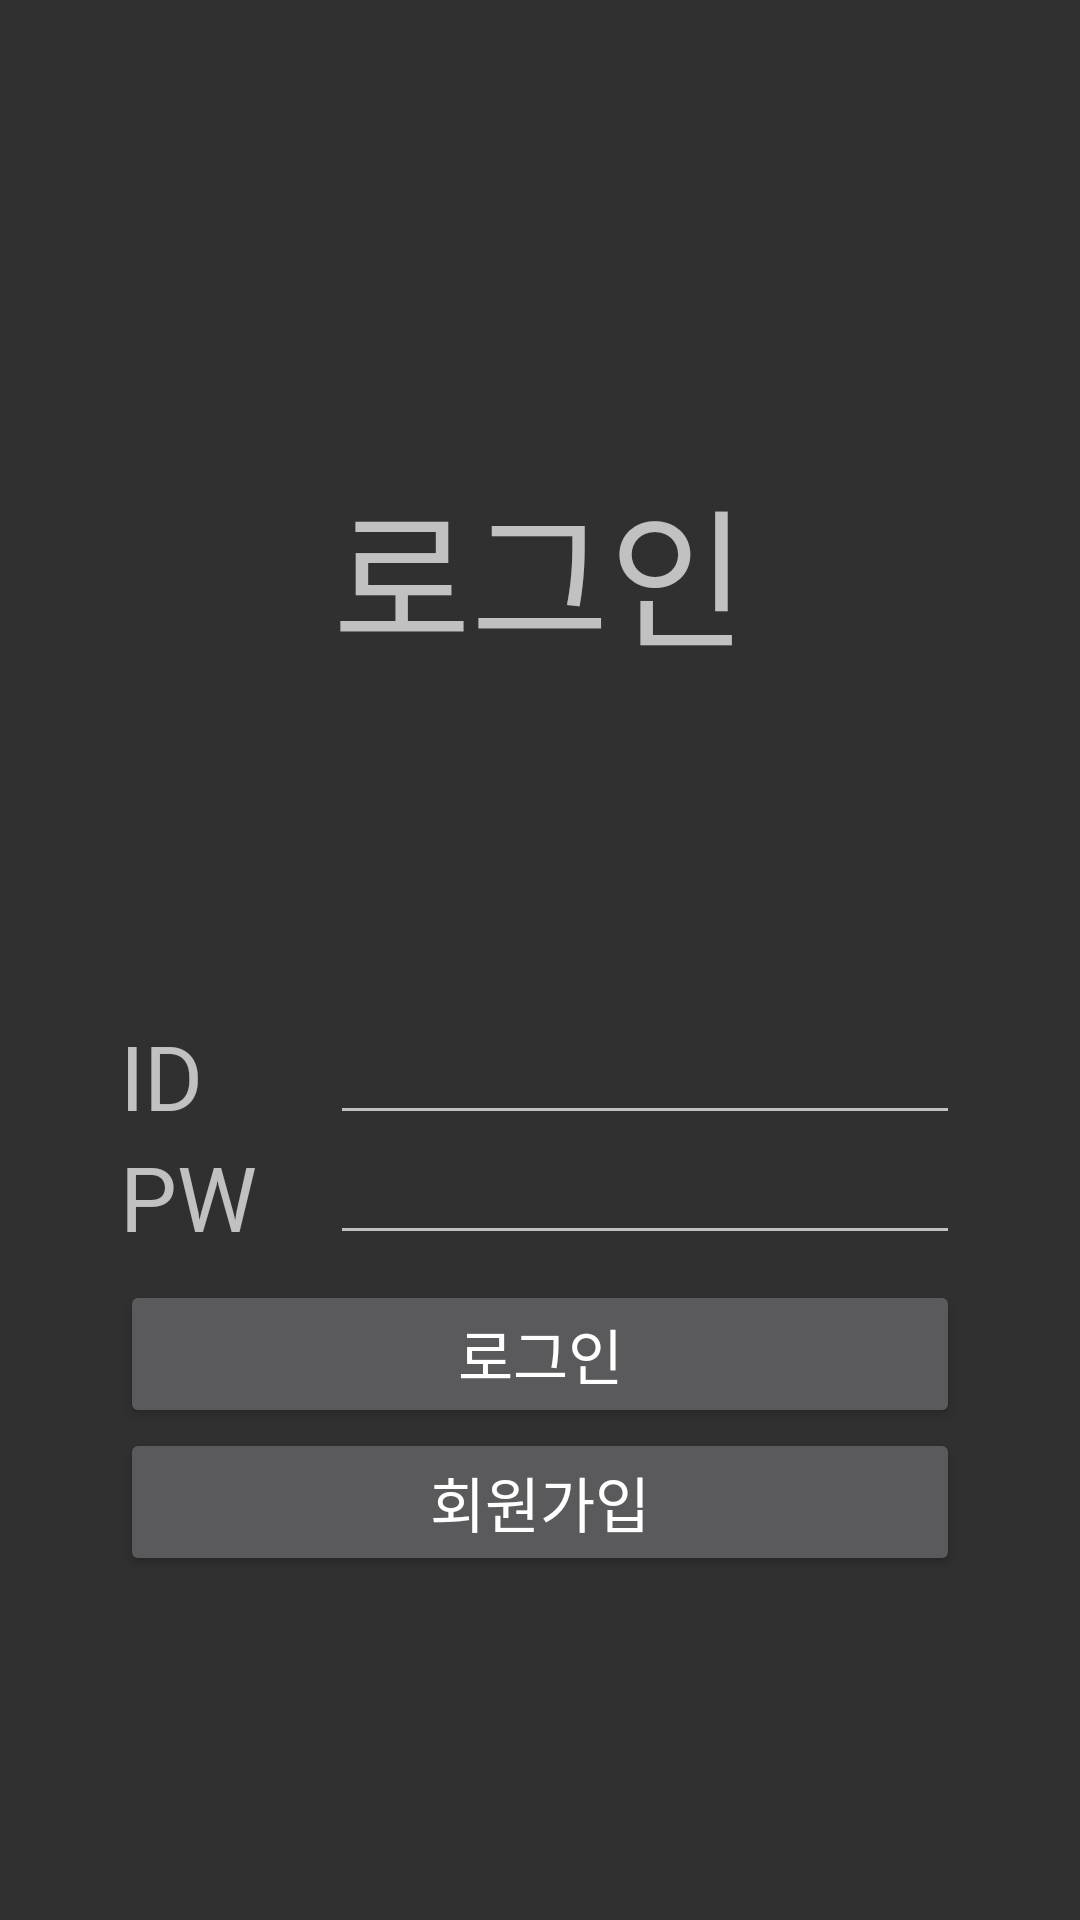

Android layout source for this screen:
<!-- AndroidManifest.xml: application theme Theme.Mystudyapp -->
<!-- res/layout/activity_login.xml -->
<?xml version="1.0" encoding="utf-8"?>
<LinearLayout xmlns:android="http://schemas.android.com/apk/res/android"
    android:layout_width="match_parent"
    android:layout_height="match_parent">

    <LinearLayout
        android:layout_width="0px"
        android:layout_height="match_parent"
        android:layout_weight="1"
        android:orientation="horizontal"></LinearLayout>

    <LinearLayout
        android:layout_width="0px"
        android:layout_height="match_parent"
        android:layout_weight="7"
        android:orientation="vertical">

        <LinearLayout
            android:layout_width="match_parent"
            android:layout_height="0px"
            android:layout_weight="1"
            android:orientation="vertical"></LinearLayout>

        <LinearLayout
            android:layout_width="match_parent"
            android:layout_height="0px"
            android:layout_weight="9"
            android:orientation="vertical">

            <LinearLayout
                android:layout_width="match_parent"
                android:layout_height="match_parent"
                android:layout_weight="3"
                android:orientation="vertical">

                <TextView
                    android:id="@+id/textView"
                    android:layout_width="match_parent"
                    android:layout_height="wrap_content"
                    android:layout_gravity="bottom|center"
                    android:layout_weight="1"
                    android:gravity="center"
                    android:text="로그인"
                    android:textSize="50dp" />

            </LinearLayout>

            <LinearLayout
                android:layout_width="match_parent"
                android:layout_height="match_parent"
                android:layout_weight="10"
                android:orientation="horizontal">

                <LinearLayout
                    android:layout_width="0px"
                    android:layout_weight="1"
                    android:layout_height="match_parent"
                    android:orientation="vertical">

                    <TextView
                        android:id="@+id/textView10"
                        android:layout_width="match_parent"
                        android:layout_height="wrap_content"
                        android:layout_gravity="center_vertical"
                        android:text="ID"
                        android:textSize="30dp" />

                    <TextView
                        android:id="@+id/textView11"
                        android:layout_width="match_parent"
                        android:layout_height="wrap_content"
                        android:layout_gravity="center_vertical"
                        android:text="PW"
                        android:textSize="30dp" />
                </LinearLayout>

                <LinearLayout
                    android:layout_width="0px"
                    android:layout_weight="3"
                    android:layout_height="match_parent"
                    android:orientation="vertical">

                    <EditText
                        android:id="@+id/etId"
                        android:layout_width="match_parent"
                        android:layout_height="40dp"
                        android:ems="10"
                        android:inputType="textPersonName"
                        android:text="" />

                    <EditText
                        android:id="@+id/etPw"
                        android:layout_width="match_parent"
                        android:layout_height="40dp"
                        android:ems="10"
                        android:inputType="textPassword" />
                </LinearLayout>
            </LinearLayout>

        </LinearLayout>

        <LinearLayout
            android:layout_width="match_parent"
            android:layout_height="0px"
            android:layout_weight="5"
            android:orientation="vertical">

            <Button
                android:id="@+id/btnLogin"
                android:layout_width="match_parent"
                android:layout_height="wrap_content"
                android:textSize="20dp"
                android:text="로그인" />

            <Button
                android:id="@+id/btnJoin"
                android:layout_width="match_parent"
                android:layout_height="wrap_content"
                android:textSize="20dp"
                android:text="회원가입" />
        </LinearLayout>
    </LinearLayout>

    <LinearLayout
        android:layout_width="0px"
        android:layout_height="match_parent"
        android:layout_weight="1"
        android:orientation="horizontal"></LinearLayout>
</LinearLayout>
<!-- resources referenced by this layout -->
<resources>
  <style name="Theme.Mystudyapp" parent="Theme.AppCompat.NoActionBar">
          
          <item name="colorPrimary">@color/purple_500</item>
          <item name="colorPrimaryVariant">@color/purple_700</item>
          <item name="colorOnPrimary">@color/white</item>
          
          <item name="colorSecondary">@color/teal_200</item>
          <item name="colorSecondaryVariant">@color/teal_700</item>
          <item name="colorOnSecondary">@color/black</item>
          
          <item name="android:statusBarColor">?attr/colorPrimaryVariant</item>
          
      </style>
  <!-- not gathered from this repository: default colours our renderer supplied (Android Studio template values) -->
  <color name="purple_500">#FF6200EE</color>
  <color name="purple_700">#FF3700B3</color>
  <color name="teal_200">#FF03DAC5</color>
  <color name="teal_700">#FF018786</color>
  <color name="black">#FF000000</color>
  <color name="white">#FFFFFFFF</color>
</resources>
